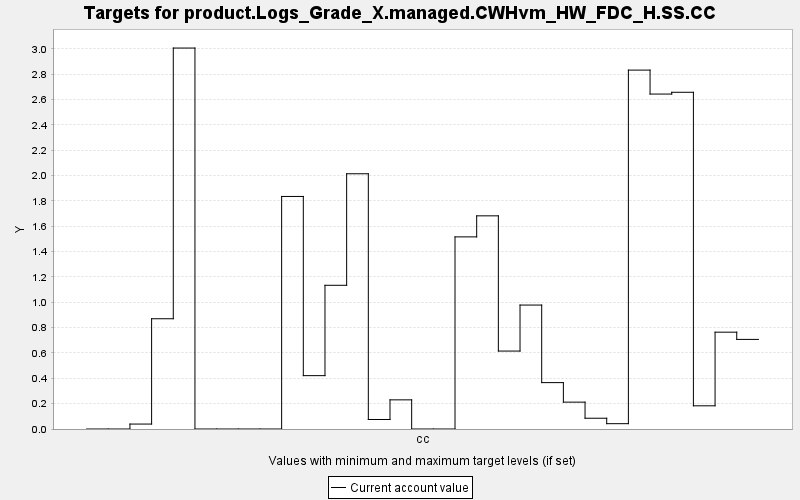

The table this chart was drawn from, first rows:
TARGET, PERIOD, YEAR, PERIODWIDTH, MINIMUM, MAXIMUM, MINWEIGHT, MAXWEIGHT, CURRENT, SUMMARY
product.Logs_Grade_X.managed.CWHvm_HW_FD…, 0, 0, 10.0, 0.0, 10000, 1.0, 1.0, 0.0, 0.0
product.Logs_Grade_X.managed.CWHvm_HW_FD…, 1, 10, 10.0, 0.0, 10000, 1.0, 1.0, 0.0, 0.0
product.Logs_Grade_X.managed.CWHvm_HW_FD…, 2, 20, 10.0, 0.0, 10000, 1.0, 1.0, 0.039, 0.0
product.Logs_Grade_X.managed.CWHvm_HW_FD…, 3, 30, 10.0, 0.0, 10000, 1.0, 1.0, 0.87, 0.0
product.Logs_Grade_X.managed.CWHvm_HW_FD…, 4, 40, 10.0, 0.0, 10000, 1.0, 1.0, 3.006, 0.0
product.Logs_Grade_X.managed.CWHvm_HW_FD…, 5, 50, 10.0, 0.0, 10000, 1.0, 1.0, 0.0, 0.0
product.Logs_Grade_X.managed.CWHvm_HW_FD…, 6, 60, 10.0, 0.0, 10000, 1.0, 1.0, 0.0, 0.0
product.Logs_Grade_X.managed.CWHvm_HW_FD…, 7, 70, 10.0, 0.0, 10000, 1.0, 1.0, 0.0, 0.0
product.Logs_Grade_X.managed.CWHvm_HW_FD…, 8, 80, 10.0, 0.0, 10000, 1.0, 1.0, 0.0, 0.0
product.Logs_Grade_X.managed.CWHvm_HW_FD…, 9, 90, 10.0, 0.0, 10000, 1.0, 1.0, 1.835, 0.0
product.Logs_Grade_X.managed.CWHvm_HW_FD…, 10, 100, 10.0, 0.0, 10000, 1.0, 1.0, 0.421, 0.0
product.Logs_Grade_X.managed.CWHvm_HW_FD…, 11, 110, 10.0, 0.0, 10000, 1.0, 1.0, 1.134, 0.0
product.Logs_Grade_X.managed.CWHvm_HW_FD…, 12, 120, 10.0, 0.0, 10000, 1.0, 1.0, 2.014, 0.0
product.Logs_Grade_X.managed.CWHvm_HW_FD…, 13, 130, 10.0, 0.0, 10000, 1.0, 1.0, 0.075, 0.0
product.Logs_Grade_X.managed.CWHvm_HW_FD…, 14, 140, 10.0, 0.0, 10000, 1.0, 1.0, 0.23, 0.0
product.Logs_Grade_X.managed.CWHvm_HW_FD…, 15, 150, 10.0, 0.0, 10000, 1.0, 1.0, 0.0, 0.0
product.Logs_Grade_X.managed.CWHvm_HW_FD…, 16, 160, 10.0, 0.0, 10000, 1.0, 1.0, 0.0, 0.0
product.Logs_Grade_X.managed.CWHvm_HW_FD…, 17, 170, 10.0, 0.0, 10000, 1.0, 1.0, 1.516, 0.0
product.Logs_Grade_X.managed.CWHvm_HW_FD…, 18, 180, 10.0, 0.0, 10000, 1.0, 1.0, 1.682, 0.0
product.Logs_Grade_X.managed.CWHvm_HW_FD…, 19, 190, 10.0, 0.0, 10000, 1.0, 1.0, 0.615, 0.0
product.Logs_Grade_X.managed.CWHvm_HW_FD…, 20, 200, 10.0, 0.0, 10000, 1.0, 1.0, 0.978, 0.0
product.Logs_Grade_X.managed.CWHvm_HW_FD…, 21, 210, 10.0, 0.0, 10000, 1.0, 1.0, 0.366, 0.0
product.Logs_Grade_X.managed.CWHvm_HW_FD…, 22, 220, 10.0, 0.0, 10000, 1.0, 1.0, 0.212, 0.0
product.Logs_Grade_X.managed.CWHvm_HW_FD…, 23, 230, 10.0, 0.0, 10000, 1.0, 1.0, 0.085, 0.0
product.Logs_Grade_X.managed.CWHvm_HW_FD…, 24, 240, 10.0, 0.0, 10000, 1.0, 1.0, 0.042, 0.0
product.Logs_Grade_X.managed.CWHvm_HW_FD…, 25, 250, 10.0, 0.0, 10000, 1.0, 1.0, 2.832, 0.0
product.Logs_Grade_X.managed.CWHvm_HW_FD…, 26, 260, 10.0, 0.0, 10000, 1.0, 1.0, 2.643, 0.0
product.Logs_Grade_X.managed.CWHvm_HW_FD…, 27, 270, 10.0, 0.0, 10000, 1.0, 1.0, 2.657, 0.0
product.Logs_Grade_X.managed.CWHvm_HW_FD…, 28, 280, 10.0, 0.0, 10000, 1.0, 1.0, 0.183, 0.0
product.Logs_Grade_X.managed.CWHvm_HW_FD…, 29, 290, 10.0, 0.0, 10000, 1.0, 1.0, 0.764, 0.0
product.Logs_Grade_X.managed.CWHvm_HW_FD…, 30, 300, 10.0, 0.0, 10000, 1.0, 1.0, 0.707, 0.0
